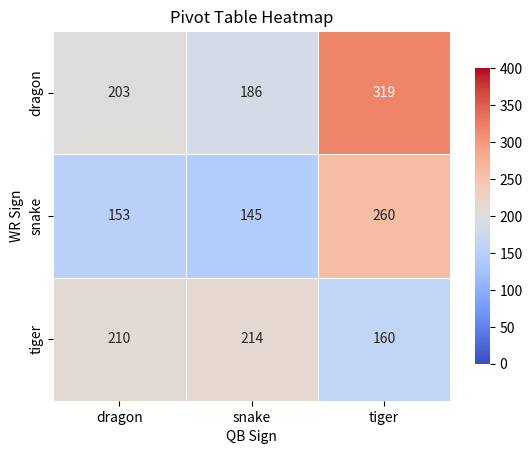

Recreate this plot in Python.
'''
Demonstration of pivot table
'''

import pandas as pd
import numpy as np
import matplotlib.pyplot as plt
import seaborn as sns

# Constants, etc.
n_signs = 3
n_players = 4
sign = ['tiger', 'dragon', 'snake']

# Create a list of WR signs
wr_sign = n_signs * sign
# print(wr_sign)

# Create a list of QB signs
qb_sign = []
for temp in sign:
    for _ in range(n_signs):
        qb_sign.append(temp)
# print(qb_sign)

# make complete lists for the dataframe
wr_sign = wr_sign * n_players
qb_sign = qb_sign * n_players

# create random yards data for each player combination
yards = np.random.randint(1, 100, n_signs * len(sign) * n_players)
# print(yards)

# Create the DataFrame
df = pd.DataFrame({
    'wr_sign': wr_sign,
    'qb_sign': qb_sign,
    'yards': yards
})
print(df)

# Create a pivot table
pivot_table = df.pivot_table(index='wr_sign', columns='qb_sign', values='yards', aggfunc='sum')
print(pivot_table)

# Plot the pivot table
#plt.figure(figsize=(11, 8))
sns.heatmap(pivot_table, annot=True, fmt='d', cmap='coolwarm', 
           linewidths=.5, cbar_kws={"shrink": .8},
           vmin=0, vmax=400)
plt.title('Pivot Table Heatmap')
plt.xlabel('QB Sign')
plt.ylabel('WR Sign')
plt.show()